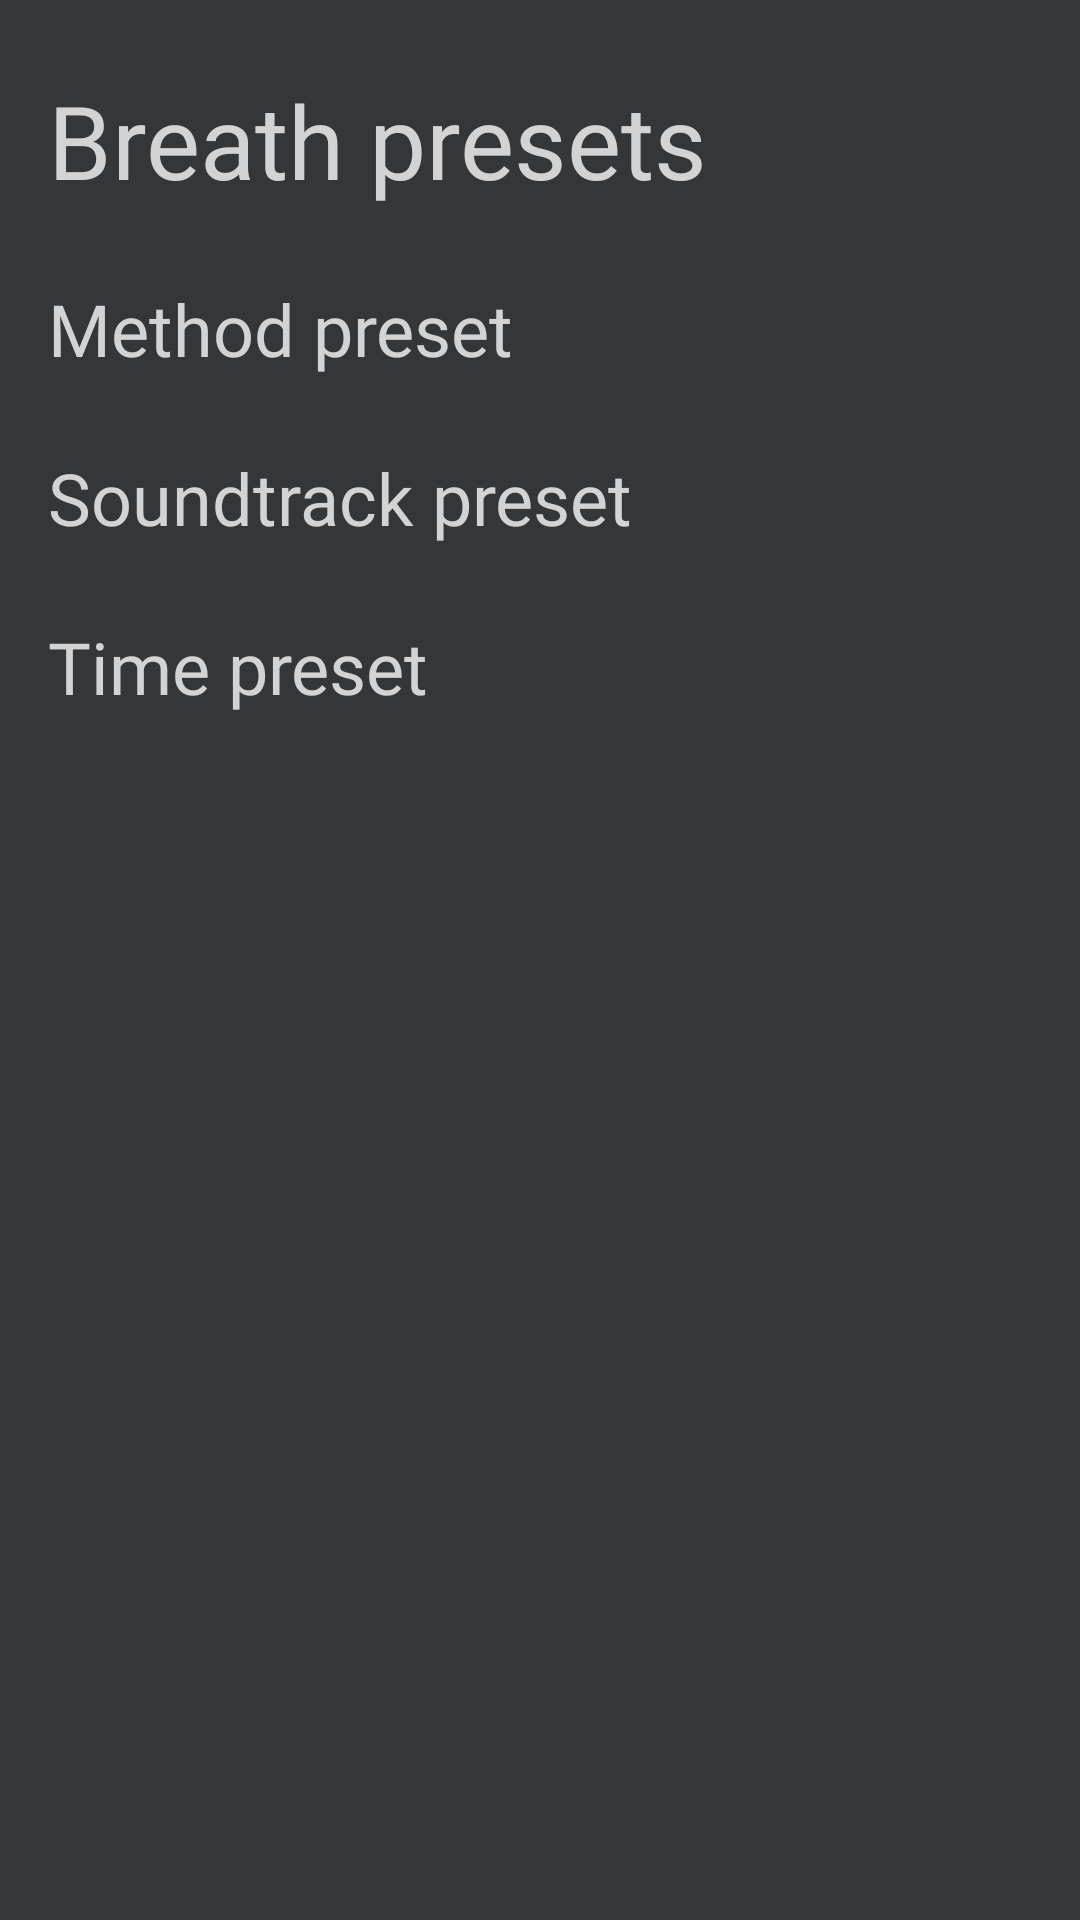

The Android layout XML behind this screen, and the referenced resources:
<!-- AndroidManifest.xml: application theme Theme.Efflo -->
<!-- res/layout/activity_settings_breath.xml -->
<?xml version="1.0" encoding="utf-8"?>
<ScrollView xmlns:android="http://schemas.android.com/apk/res/android"
    xmlns:app="http://schemas.android.com/apk/res-auto"
    android:layout_width="match_parent"
    android:layout_height="match_parent"
    android:fillViewport="true">

    <androidx.constraintlayout.widget.ConstraintLayout
        android:layout_width="match_parent"
        android:layout_height="wrap_content"
        android:layout_marginBottom="24dp">

        <RadioGroup
            android:id="@+id/radioGroup_breath_time"
            android:layout_width="wrap_content"
            android:layout_height="wrap_content"
            android:layout_marginStart="16dp"
            android:layout_marginTop="8dp"
            android:orientation="vertical"
            app:layout_constraintBottom_toBottomOf="parent"
            app:layout_constraintEnd_toEndOf="parent"
            app:layout_constraintHorizontal_bias="0"
            app:layout_constraintStart_toStartOf="parent"
            app:layout_constraintTop_toBottomOf="@+id/textView69"
            app:layout_constraintVertical_bias="0.0" />

        <RadioGroup
            android:id="@+id/radioGroup_breath_method"
            android:layout_width="wrap_content"
            android:layout_height="wrap_content"
            android:layout_marginStart="16dp"
            android:layout_marginTop="8dp"
            android:orientation="vertical"
            app:layout_constraintBottom_toBottomOf="parent"
            app:layout_constraintEnd_toEndOf="parent"
            app:layout_constraintHorizontal_bias="0"
            app:layout_constraintStart_toStartOf="parent"
            app:layout_constraintTop_toBottomOf="@+id/textView7"
            app:layout_constraintVertical_bias="0.0" />

        <RadioGroup
            android:id="@+id/radioGroup_breath_soundtrack"
            android:layout_width="wrap_content"
            android:layout_height="wrap_content"
            android:layout_marginStart="16dp"
            android:layout_marginTop="8dp"
            android:orientation="vertical"
            app:layout_constraintBottom_toBottomOf="parent"
            app:layout_constraintEnd_toEndOf="parent"
            app:layout_constraintHorizontal_bias="0"
            app:layout_constraintStart_toStartOf="parent"
            app:layout_constraintTop_toBottomOf="@+id/textView8"
            app:layout_constraintVertical_bias="0.0" />



        <TextView
            android:id="@+id/textView"
            android:layout_width="wrap_content"
            android:layout_height="wrap_content"
            android:layout_marginStart="16dp"
            android:layout_marginTop="24dp"
            android:text="@string/breath_presets"
            android:textSize="34sp"
            app:layout_constraintBottom_toBottomOf="parent"
            app:layout_constraintEnd_toEndOf="parent"
            app:layout_constraintHorizontal_bias="0"
            app:layout_constraintStart_toStartOf="parent"
            app:layout_constraintTop_toTopOf="parent"
            app:layout_constraintVertical_bias="0.0" />

        <TextView
            android:id="@+id/textView7"
            android:layout_width="wrap_content"
            android:layout_height="wrap_content"
            android:layout_marginTop="24dp"
            android:text="@string/method_preset"
            android:textSize="24sp"
            app:layout_constraintStart_toStartOf="@+id/textView"
            app:layout_constraintTop_toBottomOf="@+id/textView" />

        <TextView
            android:id="@+id/textView69"
            android:layout_width="wrap_content"
            android:layout_height="wrap_content"
            android:layout_marginTop="16dp"
            android:fontFamily="@font/open_sans"
            android:text="@string/time_preset"
            android:textSize="24sp"
            app:layout_constraintStart_toStartOf="@+id/textView7"
            app:layout_constraintTop_toBottomOf="@+id/radioGroup_breath_soundtrack" />

        <TextView
            android:id="@+id/textView8"
            android:layout_width="wrap_content"
            android:layout_height="wrap_content"
            android:layout_marginTop="16dp"
            android:text="@string/soundtrack_preset"
            android:textSize="24sp"
            app:layout_constraintStart_toStartOf="@+id/textView7"
            app:layout_constraintTop_toBottomOf="@+id/radioGroup_breath_method" />

    </androidx.constraintlayout.widget.ConstraintLayout>
</ScrollView>
<!-- resources referenced by this layout -->
<resources>
  <string name="breath_presets">Breath presets</string>
  <string name="method_preset">Method preset</string>
  <string name="soundtrack_preset">Soundtrack preset</string>
  <string name="time_preset">Time preset</string>
  <style name="Theme.Efflo" parent="Base.Theme.Efflo" />
  <style name="Base.Theme.Efflo" parent="Theme.Material3.DayNight.NoActionBar">
  
          
          <item name="windowSplashScreenAnimatedIcon">@drawable/efflo</item>
          <item name="android:windowBackground">@color/background</item>
          <item name="buttonStyle">@style/CustomButtonStyle</item>
          <item name="materialButtonStyle">@style/CustomButtonStyle</item>
          <item name="android:statusBarColor">@color/background</item>
          <item name="android:textColor">@color/white</item>
          <item name="fontFamily">@font/open_sans</item>
          <item name="android:colorPrimary">@color/efflo</item>
      </style>
  <!-- drawable efflo: png bitmap (drawable, 31257 bytes) -->
  <color name="background">#34373a</color>
  <style name="CustomButtonStyle" parent="Widget.MaterialComponents.Button">
          <item name="backgroundTint">@color/primary</item> 
          <item name="rippleColor">@color/primary_ripple</item> 
      </style>
  <color name="white">#d3d3d3</color>
  <color name="efflo">#7e9db0</color>
  <color name="primary">#63a46c</color>
  <color name="primary_ripple">#599361</color>
</resources>
